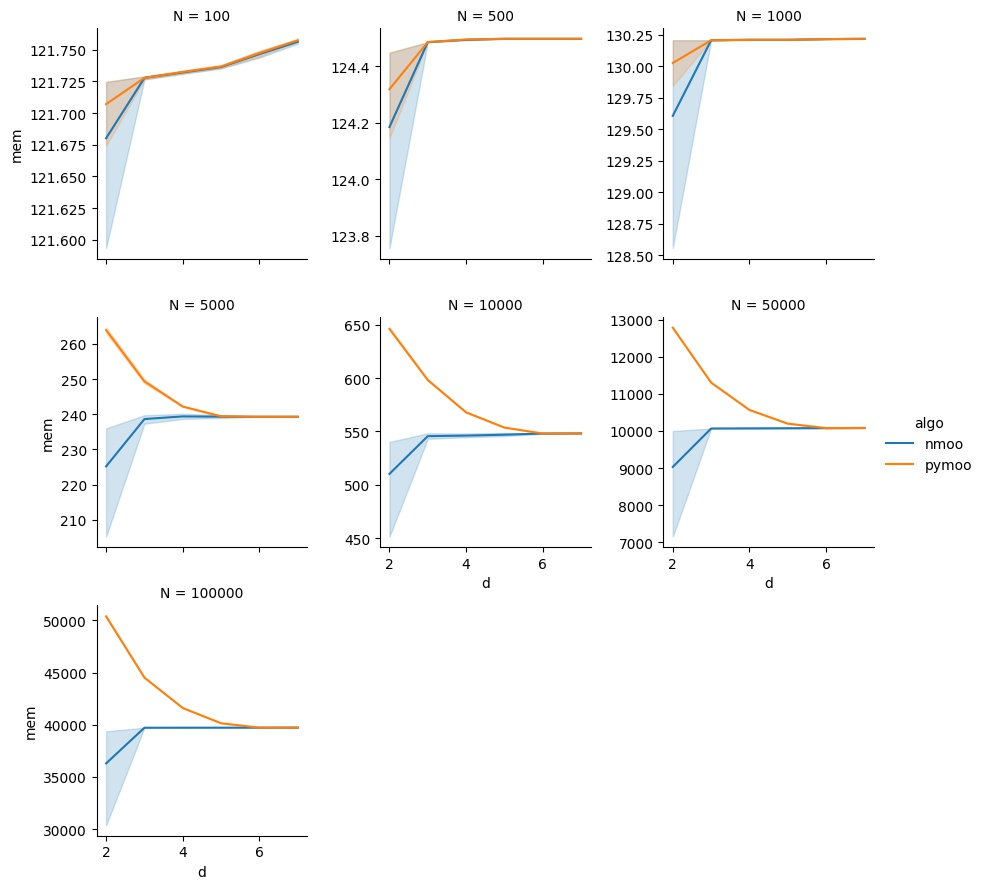

The data file committed next to this chart (first rows):
, N, d, algo, mem
0, 100, 2, nmoo, 121.3
1, 100, 2, pymoo, 121.6
2, 100, 2, nmoo, 121.7
3, 100, 2, pymoo, 121.7
4, 100, 2, nmoo, 121.7
5, 100, 2, pymoo, 121.7
6, 100, 2, nmoo, 121.7
7, 100, 2, pymoo, 121.7
8, 100, 2, nmoo, 121.7
9, 100, 2, pymoo, 121.7
10, 100, 2, nmoo, 121.7
11, 100, 2, pymoo, 121.7
12, 100, 2, nmoo, 121.7
13, 100, 2, pymoo, 121.7
14, 100, 2, nmoo, 121.7
15, 100, 2, pymoo, 121.7
16, 100, 2, nmoo, 121.7
17, 100, 2, pymoo, 121.7
18, 100, 2, nmoo, 121.7
19, 100, 2, pymoo, 121.7
20, 100, 3, nmoo, 121.7
21, 100, 3, pymoo, 121.7
22, 100, 3, nmoo, 121.7
23, 100, 3, pymoo, 121.7
24, 100, 3, nmoo, 121.7
25, 100, 3, pymoo, 121.7
26, 100, 3, nmoo, 121.7
27, 100, 3, pymoo, 121.7
28, 100, 3, nmoo, 121.7
29, 100, 3, pymoo, 121.7
30, 100, 3, nmoo, 121.7
31, 100, 3, pymoo, 121.7
32, 100, 3, nmoo, 121.7
33, 100, 3, pymoo, 121.7
34, 100, 3, nmoo, 121.7
35, 100, 3, pymoo, 121.7
36, 100, 3, nmoo, 121.7
37, 100, 3, pymoo, 121.7
38, 100, 3, nmoo, 121.7
39, 100, 3, pymoo, 121.7
40, 100, 4, nmoo, 121.7
41, 100, 4, pymoo, 121.7
42, 100, 4, nmoo, 121.7
43, 100, 4, pymoo, 121.7
44, 100, 4, nmoo, 121.7
45, 100, 4, pymoo, 121.7
46, 100, 4, nmoo, 121.7
47, 100, 4, pymoo, 121.7
48, 100, 4, nmoo, 121.7
49, 100, 4, pymoo, 121.7
50, 100, 4, nmoo, 121.7
51, 100, 4, pymoo, 121.7
52, 100, 4, nmoo, 121.7
53, 100, 4, pymoo, 121.7
54, 100, 4, nmoo, 121.7
55, 100, 4, pymoo, 121.7
56, 100, 4, nmoo, 121.7
57, 100, 4, pymoo, 121.7
58, 100, 4, nmoo, 121.7
59, 100, 4, pymoo, 121.7
... 780 more rows
